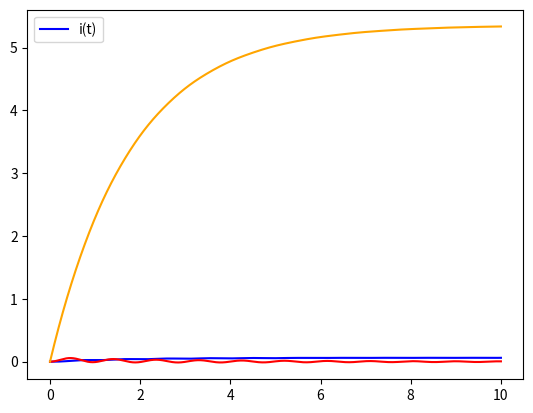

The matplotlib source for this figure:
import numpy as np
import scipy.integrate
import matplotlib.pyplot as plt


def create_model(y0, t, K, Kt, L, R, Ke, u, C, J):
    def y1_der(y1, y2, y3):
        return y2

    def y2_der(y1, y2, y3):
        return 1. / J * (-C * y2 - K * y1 + Kt * y3)

    def y3_der_u(u):
        return lambda y1, y2, y3: 1. / L * (u - R * y3 - Ke * y2)

    def pend(y, t):
        y1, y2, y3 = y
        return [
            y1_der(y1, y2, y3),
            y2_der(y1, y2, y3),
            y3_der_u(u)(y1, y2, y3)
        ]

    return scipy.integrate.odeint(pend, y0, t)


def main():
    K = 35  # Nm
    Kt = 0.4  # Nm/A
    L = 1  # G
    R = 0.56  # Om
    Ke = 0.4  # Nm/(Vs)
    u = 3  # V
    C = 0.3  # Farad
    J = 0.8  # N/m

    t = np.linspace(0, 10, 3000)
    y0 = [0, 0, 0]

    def additional_task():
        ls = [0.1, 0.2, 0.3, 0.4, 0.5, 0.6, 0.7, 0.8, 0.9, 1]
        mxh = []
        for _l in ls:
            model = create_model(y0, t, K, Kt, _l, R, Ke, u, C, J)
            ys_t = model[:, 0]
            mxh.append(np.max(ys_t))
            plt.plot(t, ys_t, linewidth=1, linestyle='-.')
        plt.show()

        min_n = 4
        max_n = 4
        for n in range(min_n, max_n + 1):
            k = np.polyfit(ls, mxh, n)
            print('Power of polynom: ', n)
            print('Coeff approx: ', k)
            approx_fun = np.poly1d(k)
            _ls = np.linspace(0, 1, 100)
            plt.plot(_ls, list(map(lambda t: approx_fun(t), _ls)),
                     linewidth=1,
                     linestyle='--')
        plt.plot(ls, mxh, '*', c='red')
        plt.grid()
        plt.show()

    def show_default_model():
        Y = create_model(y0, t, K, Kt, L, R, Ke, u, C, J)
        plt.plot(t, Y[:, 0], c='blue')
        plt.legend(['tetta(t)'])
        plt.show()

        plt.plot(t, Y[:, 1], c='red')
        plt.legend(['tetta\'(t)'])
        plt.show()

        plt.plot(t, Y[:, 2], c='orange')
        plt.legend(['i(t)'])
        plt.show()

    # additional_task()
    show_default_model()


if __name__ == '__main__':
    main()
